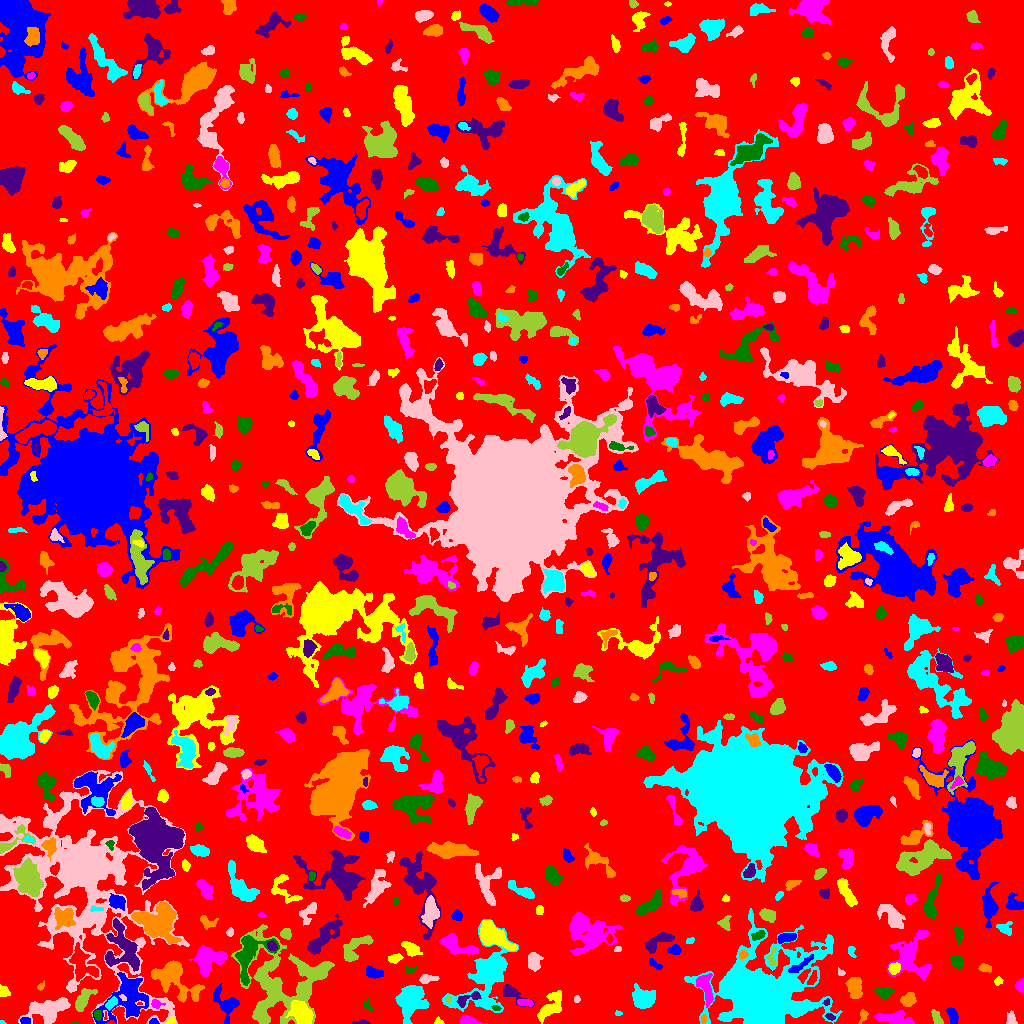

Values plotted in this chart, from the file beside it:
ID, X, Y, A, B, theta, total_flux, mu_max, mu_median, mu_mean, R_fwhm, R_e, R10, R90, x_start, x_end, y_start, y_end, area, greylevel
0, 508.1, 512.4, 299.5, 294.4, -1.245, 1793950, 18.0, 2.0, 2.375, 22.1, 234.4, 90.67, 372, 0, 1023, 0, 1023, 755374, 2.375
1, 153.8, 1.443, 2.017, 1.283, 0.1349, 97.0, 5.0, 2.0, 1.94, 2.326, 1.954, 0.5642, 3.09, 149, 159, 0, 5, 50, 9.94
2, 438.1, 1.758, 1.856, 1.594, -0.6377, 62.0, 4.0, 1.0, 1.216, 2.394, 1.871, 0.5642, 3.038, 434, 444, 0, 7, 51, 7.216
3, 468.2, 2.444, 4.672, 1.843, -0.1252, 746.0, 11.0, 5.0, 5.329, 4.549, 3.432, 1.382, 5.47, 460, 487, 0, 8, 140, 12.33
4, 75.17, 0.35, 2.235, 0.4761, -0.01285, 40.0, 4.0, 2.0, 2.105, 2.185, 1.262, 0.0, 1.954, 71, 79, 0, 2, 19, 8.105
5, 362.1, 1.074, 3.588, 1.088, 0.02062, 175.0, 7.0, 2.0, 2.734, 2.646, 2.257, 0.7979, 3.613, 352, 370, 0, 4, 64, 8.734
6, 703.5, 4.425, 2.197, 1.29, 1.434, 80.0, 4.0, 1.0, 1.538, 2.821, 2.034, 0.7979, 3.241, 701, 706, 0, 9, 52, 10.54
7, 1.879, 0.6724, 1.475, 0.7271, -0.03447, 58.0, 6.0, 2.0, 2.636, 1.693, 1.262, 0.0, 2.034, 0, 6, 0, 3, 22, 8.636
8, 82.9, 148.1, 40.17, 24.93, -1.175, 96173, 132.0, 5.0, 9.666, 9.641, 16.16, 5.015, 47.01, 0, 189, 0, 253, 9950, 12.67
9, 262.2, 6.598, 2.72, 1.543, -0.5501, 184.0, 6.0, 3.0, 2.706, 3.338, 2.646, 0.9772, 4.068, 257, 267, 3, 11, 68, 13.71
10, 382, 24.29, 9.678, 3.682, -1.357, 641.0, 9.0, 1.0, 1.891, 3.29, 4.37, 1.596, 7.695, 372, 394, 0, 41, 339, 7.891
11, 25.33, 2.647, 2.428, 1.549, 0.02327, 116.0, 4.0, 2.0, 1.657, 3.523, 2.459, 0.9772, 3.827, 20, 30, 0, 6, 70, 11.66
12, 171.4, 2.093, 2.182, 1.787, 0.2904, 205.0, 7.0, 3.0, 3.417, 3.038, 2.394, 0.7979, 3.7, 166, 175, 0, 7, 60, 11.42
13, 893, 5.388, 9.993, 2.865, -0.1184, 1187, 8.0, 3.0, 3.421, 7.024, 5.781, 2.185, 9.045, 874, 914, 0, 13, 347, 8.421
14, 97.41, 8.874, 2.492, 1.571, -1.504, 214.0, 7.0, 3.0, 3.057, 2.821, 2.459, 0.9772, 3.949, 94, 101, 3, 13, 70, 13.06
15, 830.1, 6.79, 2.149, 1.387, -0.4827, 124.0, 6.0, 2.0, 2.067, 2.646, 2.111, 0.7979, 3.478, 825, 835, 3, 10, 60, 10.07
16, 863, 8.165, 3.35, 1.689, 1.339, 188.0, 6.0, 2.0, 2.161, 3.09, 2.646, 0.9772, 4.297, 858, 868, 0, 14, 87, 8.161
17, 618.2, 10.06, 1.764, 1.241, -0.09224, 104.0, 6.0, 3.0, 2.889, 2.646, 1.784, 0.5642, 2.821, 615, 622, 8, 13, 36, 7.889
18, 1011, 4.243, 3.407, 2.441, -1.471, 329.0, 6.0, 3.0, 2.964, 4.583, 3.385, 1.382, 5.202, 1006, 1017, 0, 13, 111, 7.964
19, 937.1, 4.711, 4.137, 1.944, -1.096, 539.0, 11.0, 4.0, 4.347, 3.478, 3.29, 1.262, 5.293, 931, 943, 0, 14, 124, 9.347
20, 330.5, 13.73, 7.333, 4.342, -0.8436, 1129, 8.0, 3.0, 3.421, 6.628, 5.293, 2.111, 8.649, 321, 349, 0, 27, 330, 8.421
21, 952.8, 6.895, 3.972, 1.911, -1.312, 446.0, 7.0, 3.0, 2.993, 4.406, 3.432, 1.382, 5.441, 946, 958, 0, 16, 149, 8.993
22, 301.6, 10.36, 6.041, 4.229, -0.9325, 2717, 14.0, 6.0, 6.175, 7.736, 6.358, 2.523, 10.03, 285, 313, 0, 23, 440, 15.18
23, 156, 19.56, 2.764, 2.096, -0.1461, 212.0, 5.0, 3.0, 2.465, 3.742, 2.932, 1.128, 4.406, 151, 165, 15, 24, 86, 11.47
24, 496.1, 15.14, 2.12, 1.145, -0.08493, 125.0, 7.0, 2.0, 2.66, 2.326, 2.034, 0.5642, 3.141, 491, 501, 13, 18, 47, 12.66
25, 826.5, 21.54, 1.81, 1.351, 0.9293, 63.0, 3.0, 2.0, 1.5, 2.646, 2.034, 0.7979, 3.038, 822, 829, 18, 25, 42, 12.5
26, 907.6, 23.69, 3.757, 3, 0.4583, 694.0, 9.0, 4.0, 3.877, 4.514, 4.26, 1.693, 6.58, 900, 916, 17, 31, 179, 9.877
27, 111.1, 20.02, 3.393, 1.847, 0.8589, 442.0, 10.0, 4.0, 4.018, 3.523, 3.09, 1.128, 5.046, 105, 117, 13, 27, 110, 14.02
28, 49.05, 13.83, 9.998, 5.113, 0.2482, 3275, 13.0, 5.0, 4.795, 8.176, 7.632, 3.038, 12.01, 18, 70, 0, 26, 683, 10.8
29, 448.2, 24.48, 1.466, 1.405, 1.033, 82.0, 5.0, 2.0, 2.0, 2.111, 1.784, 0.5642, 2.985, 445, 451, 21, 27, 41, 12.0
30, 999.4, 29.44, 6.121, 4.19, -1.562, 484.0, 6.0, 2.0, 2.444, 4.886, 4.222, 1.596, 6.864, 993, 1012, 20, 49, 198, 7.444
31, 226.8, 19.7, 7.995, 5.118, -0.9795, 1092, 8.0, 2.0, 2.8, 5.809, 5.614, 2.185, 9.441, 213, 239, 0, 40, 390, 7.8
32, 550.1, 17.1, 9.218, 3.583, 0.9521, 1336, 8.0, 3.0, 3.259, 7.159, 6.129, 2.394, 9.805, 537, 561, 0, 33, 410, 9.259
33, 524.5, 20.81, 4.002, 1.68, -0.04324, 377.0, 7.0, 3.5, 3.491, 4.146, 3.29, 1.262, 4.951, 517, 533, 17, 24, 108, 12.49
34, 367.8, 17.69, 3.231, 1.813, -0.9888, 257.0, 7.0, 3.0, 3.382, 3.29, 2.877, 0.9772, 4.406, 362, 373, 12, 25, 76, 9.382
35, 468.2, 24.99, 7.403, 2.359, 0.4072, 353.0, 5.0, 2.0, 1.961, 4.297, 3.868, 1.493, 6.155, 456, 481, 16, 32, 180, 10.96
36, 854.3, 36.59, 5.247, 3.443, -1.495, 1628, 10.0, 6.0, 5.653, 7.674, 5.441, 2.257, 8.33, 845, 862, 25, 46, 288, 9.653
37, 410.3, 23.15, 7.842, 6.178, 1.361, 4083, 14.0, 5.0, 5.43, 8.903, 7.959, 3.241, 12.9, 395, 429, 0, 38, 752, 10.43
38, 576.6, 24.49, 1.6, 1.255, 0.6996, 45.0, 3.0, 1.0, 1.0, 1.871, 1.693, 0.5642, 2.821, 574, 580, 21, 28, 45, 8.0
39, 82.82, 23.58, 6.42, 2.943, 0.9987, 1003, 9.0, 3.0, 3.621, 5.015, 4.886, 1.871, 8.019, 75, 97, 12, 35, 277, 10.62
40, 602.8, 23.62, 10.14, 3.244, -1.244, 1118, 7.0, 3.0, 2.788, 6.531, 6.129, 2.459, 9.657, 591, 611, 0, 40, 401, 7.788
41, 127.4, 26.29, 13.18, 9.241, 0.9743, 4939, 14.0, 4.0, 4.744, 8.831, 9.424, 3.478, 15.81, 92, 148, 0, 51, 1041, 10.74
42, 3.494, 32.15, 2.786, 2.098, -0.7077, 330.0, 8.0, 3.0, 3.143, 3.7, 2.985, 1.128, 4.687, 0, 10, 27, 39, 105, 12.14
43, 1020, 37.62, 2.934, 2.033, -1.569, 652.0, 13.0, 6.0, 6.392, 3.785, 2.985, 1.262, 4.72, 1015, 1023, 30, 45, 102, 11.39
44, 883.6, 30.89, 4.11, 2.318, -0.0285, 776.0, 12.0, 4.0, 4.512, 4.184, 3.827, 1.382, 6.155, 873, 894, 25, 36, 172, 9.512
45, 511.4, 30.81, 7.216, 2.856, -0.5821, 966.0, 11.0, 3.0, 4.256, 4.787, 4.26, 1.693, 7.136, 503, 534, 16, 39, 227, 10.26
46, 40.75, 37.1, 1.958, 1.113, 0.6945, 48.0, 2.0, 1.0, 0.9412, 3.09, 1.871, 0.7979, 2.821, 37, 44, 33, 43, 51, 7.941
47, 642.6, 25.05, 5.153, 4.413, -0.57, 2589, 16.0, 5.0, 6.194, 6.794, 5.836, 2.326, 9.474, 632, 655, 15, 40, 418, 11.19
48, 427.2, 44.47, 4.496, 1.881, 0.1181, 585.0, 11.0, 4.0, 4.333, 3.478, 3.385, 1.262, 5.614, 419, 439, 40, 49, 135, 10.33
49, 277.3, 40.45, 22.76, 19.02, -0.9858, 10883, 16.0, 4.0, 4.355, 8.195, 15.85, 5.382, 25.05, 231, 334, 0, 99, 2499, 8.355
50, 812.3, 44.93, 4.045, 1.69, 1.135, 376.0, 7.0, 4.0, 3.76, 4.068, 3.241, 1.262, 4.918, 807, 817, 39, 53, 100, 12.76
51, 373, 50.97, 4.615, 2.247, -0.2277, 477.0, 8.0, 3.0, 2.806, 4.222, 3.827, 1.382, 5.997, 366, 383, 45, 58, 170, 8.806
52, 998.5, 42.36, 1.977, 1.833, 0.655, 162.0, 5.0, 2.5, 2.531, 3.192, 2.394, 0.9772, 3.742, 994, 1003, 38, 47, 64, 9.531
53, 705.5, 35.87, 8.103, 2.964, -1.313, 1047, 8.0, 3.0, 3.262, 6.58, 5.412, 2.111, 8.612, 696, 713, 16, 50, 321, 10.26
54, 409.7, 53.51, 3.217, 1.696, 0.1169, 170.0, 5.0, 2.0, 2.179, 3.038, 2.706, 0.9772, 4.222, 405, 418, 50, 57, 78, 9.179
55, 124.2, 78.11, 12.71, 5.662, -1.128, 2364, 11.0, 3.0, 3.247, 5.441, 7.797, 2.706, 12.89, 105, 139, 52, 105, 728, 10.25
56, 985.3, 55.1, 3.065, 1.937, -0.2606, 177.0, 5.0, 2.0, 1.825, 2.459, 3.141, 1.128, 4.983, 978, 991, 51, 60, 97, 7.825
57, 762, 30.86, 19.17, 15.17, 0.1543, 100365, 129.0, 7.0, 16.39, 11.27, 14.45, 5.171, 32.46, 684, 842, 0, 115, 6124, 20.39
58, 841, 50.92, 2.241, 1.632, -0.734, 114.0, 4.0, 3.0, 2.426, 3.478, 2.257, 0.7979, 3.385, 838, 845, 48, 56, 47, 7.426
59, 314.4, 52.61, 8.181, 3.612, -0.0498, 592.0, 6.0, 2.0, 2.574, 6.024, 4.886, 1.871, 7.464, 299, 328, 45, 59, 230, 10.57
... 736 more rows
